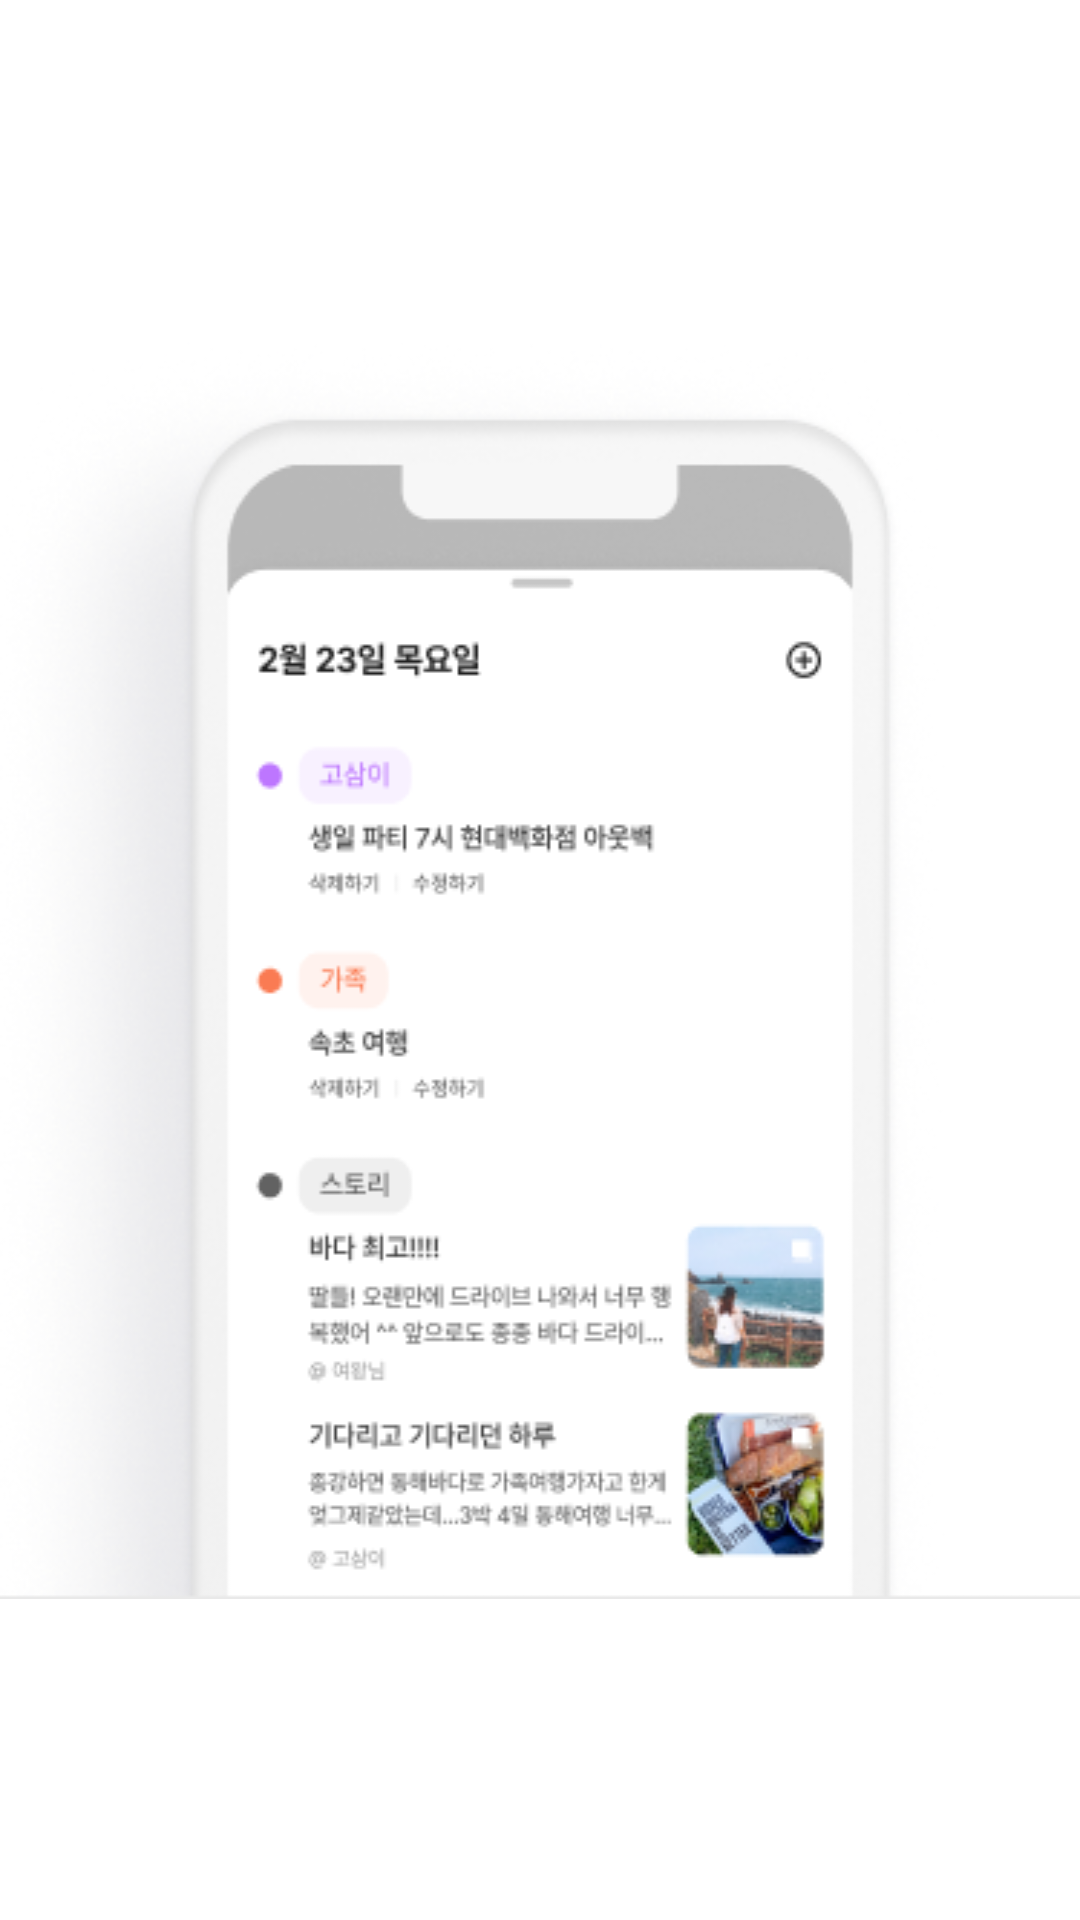

Layout XML and referenced resources for this Android screen:
<!-- AndroidManifest.xml: application theme Theme.Owori -->
<!-- res/layout/fragment_onboarding_second.xml -->
<?xml version="1.0" encoding="utf-8"?>
<layout>

    <androidx.constraintlayout.widget.ConstraintLayout xmlns:android="http://schemas.android.com/apk/res/android"
        xmlns:app="http://schemas.android.com/apk/res-auto"
        android:layout_width="match_parent"
        android:layout_height="wrap_content">

        <ImageView
            android:id="@+id/onboarding_item_image"
            android:layout_width="wrap_content"
            android:layout_height="wrap_content"
            app:layout_constraintBottom_toBottomOf="parent"
            app:layout_constraintEnd_toEndOf="parent"
            android:background="@drawable/onboaring_second"
            app:layout_constraintStart_toStartOf="parent"
            app:layout_constraintTop_toTopOf="parent" />

    </androidx.constraintlayout.widget.ConstraintLayout>

</layout>
<!-- resources referenced by this layout -->
<resources>
  <!-- drawable onboaring_second: png bitmap (drawable, 100106 bytes) -->
  <style name="Theme.Owori" parent="Base.Theme.Owori">
          <item name="materialCalendarStyle">@style/Widget.MaterialComponents.MaterialCalendar</item>
          <item name="materialCalendarFullscreenTheme">@style/ThemeOverlay.MaterialComponents.MaterialCalendar.Fullscreen</item>
          <item name="materialCalendarTheme">@style/ThemeOverlay.MaterialComponents.MaterialCalendar</item>
      </style>
  <style name="Base.Theme.Owori" parent="Theme.MaterialComponents.Light.NoActionBar">
          
          <item name="colorPrimary">@color/owori_red</item>
          <item name="colorSecondary">@color/owori_sub_red</item>
  
          <item name="android:statusBarColor">@color/white</item>
          <item name="android:windowLightStatusBar">true</item>
          <item name="colorControlActivated">@color/owori_red</item>
          <item name="colorControlNormal">@color/owori_red</item>
          <item name="android:textSelectHandle">@color/owori_red</item>
          <item name="android:textColorHighlight">@color/owori_red</item>
          <item name="android:textCursorDrawable">@drawable/cursor_drawable</item>
          <item name="bottomSheetDialogTheme">@style/AppBottomSheetDialogTheme</item>
      </style>
  <color name="owori_red">#FA7B53</color>
  <color name="owori_sub_red">#F26E45</color>
  <color name="white">#FFFFFFFF</color>
  <!-- drawable cursor_drawable (drawable) -->
  <?xml version="1.0" encoding="utf-8"?>
  <shape xmlns:android="http://schemas.android.com/apk/res/android"
      android:shape="rectangle">
      <solid android:color="@color/owori_red"/>
      <size android:width="2dp" />
  </shape>
  <style name="AppBottomSheetDialogTheme" parent="Theme.Design.Light.BottomSheetDialog">
          <item name="bottomSheetStyle">@style/AppModalStyle</item>
          <item name="android:windowIsFloating">false</item>
      </style>
  <style name="AppModalStyle" parent="Widget.Design.BottomSheet.Modal">
          <item name="android:background">@drawable/shp_rounded_dialog</item>
      </style>
</resources>
